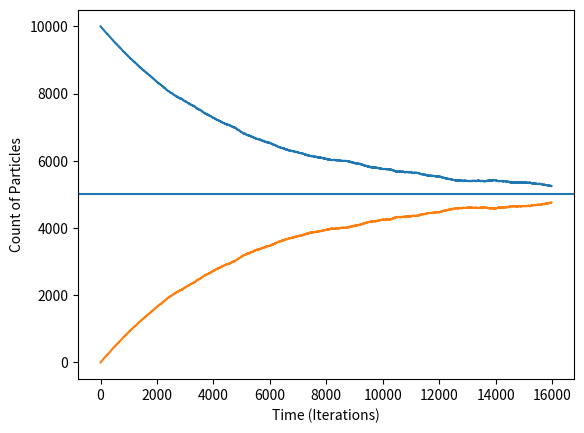
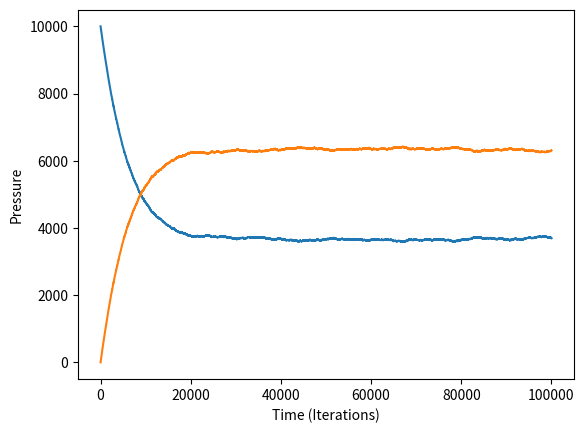

Generate these figures, in order, with matplotlib:
#!/usr/bin/env python3
# -*- coding: utf-8 -*-
"""
Created on Thu Feb 20 09:26:29 2025

[redacted]
"""
import matplotlib.pyplot as plt
import numpy as np
import random as r


left = np.ones(10000)
right = np.zeros(10000)

left_count = []
right_count = []

while abs(np.count_nonzero(left) - np.count_nonzero(right)) / 10000 >= .05:
    
    selected = r.randint(0, 9999)
    
    if left[selected] == 1:
        
        left[selected] = 0
        right[selected] = 1
        
    elif right[selected] == 1:
        
        left[selected] = 1
        right[selected] = 0
        
    left_count.append(np.count_nonzero(left))
    right_count.append(np.count_nonzero(right))
    

plt.figure()
plt.plot(left_count)
plt.plot(right_count)
plt.ylabel("Count of Particles")
plt.xlabel("Time (Iterations)")
plt.axhline(10000 / 2)
plt.show()

#%%

import matplotlib.pyplot as plt
import numpy as np
import random as r

N = 10000
left = np.ones(N)
right = np.zeros(N)
x = 0.25
time = 0

left_count = []
right_count = []
left_p = []
right_p = []

while time < 100000:
    
    left_pressure = np.count_nonzero(left) / x
    right_pressure = np.count_nonzero(right) / (1 - x)

    left_norm = left_pressure / (left_pressure + right_pressure)
    right_norm = right_pressure / (left_pressure + right_pressure)
    
    prob = r.random()

    selected = r.randint(0, N -1)
    
    if prob < left_norm:
        left[selected] = 0
        right[selected] = 1
        
    elif prob > left_norm:
        left[selected] = 1
        right[selected] = 0
        
    elif prob == left_norm or prob == right_norm:
        print("Wow this was unlikely")
        continue
        
    left_count.append(np.count_nonzero(left))
    right_count.append(np. count_nonzero(right))
    
    left_p.append(left_pressure)
    right_p.append(right_pressure)
    
    time += 1
    if abs(left_pressure - right_pressure) / (left_pressure + right_pressure) <= 0.05:
        break
    

plt.figure()
plt.plot(left_count)
plt.plot(right_count)
plt.ylabel("Pressure")
plt.xlabel("Time (Iterations)")
plt.show()

